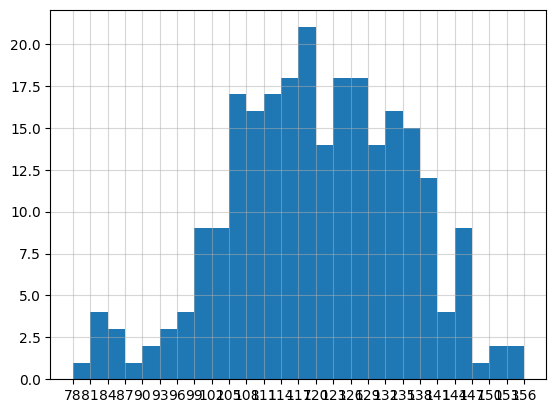

Source code (Python):
from matplotlib import pyplot as plt
from pylab import mpl

mpl.rcParams['font.sans-serif'] = ['SimHei']
a = [131, 98, 125, 131, 124, 139, 131, 117, 128, 108, 135, 138, 131, 102, 107, 114, 119, 128, 121, 142, 127, 130, 124,
     101, 110, 126, 117, 110, 128, 128, 115, 99, 136, 126, 134, 95, 138, 117, 90, 78, 132, 124, 113, 150, 110, 117, 86,
     95, 144, 105, 126, 130, 126, 130, 126, 116, 123, 106, 112, 138, 123, 86, 101, 99, 136, 123, 117, 119, 105, 137,
     123, 128, 125, 104, 109, 134, 125, 127, 105, 120, 107, 129, 116, 108, 132, 103, 136, 118, 102, 120, 89, 105, 115,
     132, 145, 119, 121, 112, 139, 125, 138, 109, 132, 134, 156, 106, 117, 127, 144, 139, 139, 119, 140, 83, 110, 102,
     123, 107, 143, 115, 136, 128, 139, 123, 112, 118, 125, 109, 119, 133, 129, 114, 122, 109, 106, 123, 116, 131, 127,
     115, 118, 112, 135, 115, 146, 137, 116, 103, 144, 83, 123, 133, 102, 111, 100, 154, 136, 100, 118, 119, 133, 134,
     106,
     129, 126, 110, 111, 109, 141, 120, 117, 106, 149, 122, 122, 110, 118, 127, 121, 114, 125, 126, 114, 140, 103, 130,
     141, 117, 106, 114, 121, 114, 133, 137, 92, 121, 112, 146, 97, 137, 105, 98, 117, 112, 81, 97, 139, 113, 134, 106,
     144, 110, 137, 137, 121, 104, 117, 100, 111, 101, 110, 105, 129, 137, 112, 120, 113, 133, 112, 83, 94, 146, 133,
     101,
     131, 116, 111, 84, 137, 115, 122, 106, 144, 109, 123, 116, 111, 111, 133, 150]

# 计算组数
d = 3  # 组距
num_bins = (max(a) - min(a)) // d
plt.hist(a, num_bins)
print(max(a),min(a),max(a)-min(a))
plt.xticks(range(min(a), max(a) + d, d))

plt.savefig("D:\\matplotlib可视化图\直方图.png")
plt.grid(alpha=0.5)
plt.show()
